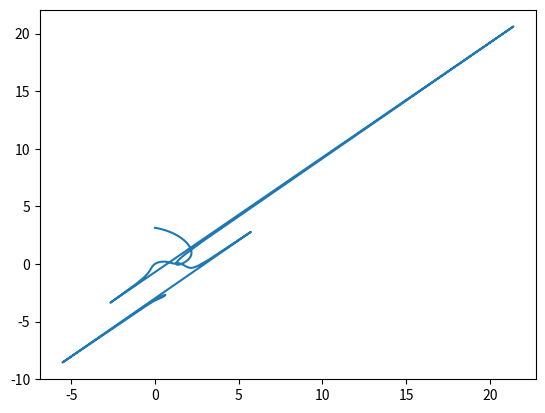

This chart was generated by the following Python code:
import math
import numpy as np
from matplotlib import pyplot as plt

theta = np.linspace(-np.pi, np.pi, 100)
r = np.sin(theta)*np.cos(theta) / ( (np.sin(theta))**3 + (np.cos(theta))**3 )
polar = [r, theta]
rot = [np.cos(theta),-np.sin(theta),np.sin(theta),np.cos(theta)]
inv_rot = [np.cos(theta),np.sin(theta),-np.sin(theta),np.cos(theta)]
x = inv_rot[0] * polar[0] + inv_rot[1] * polar[1]
y= inv_rot[2] * polar[0] + inv_rot[3] * polar[1]
plt.plot(x,y)
plt.show()
